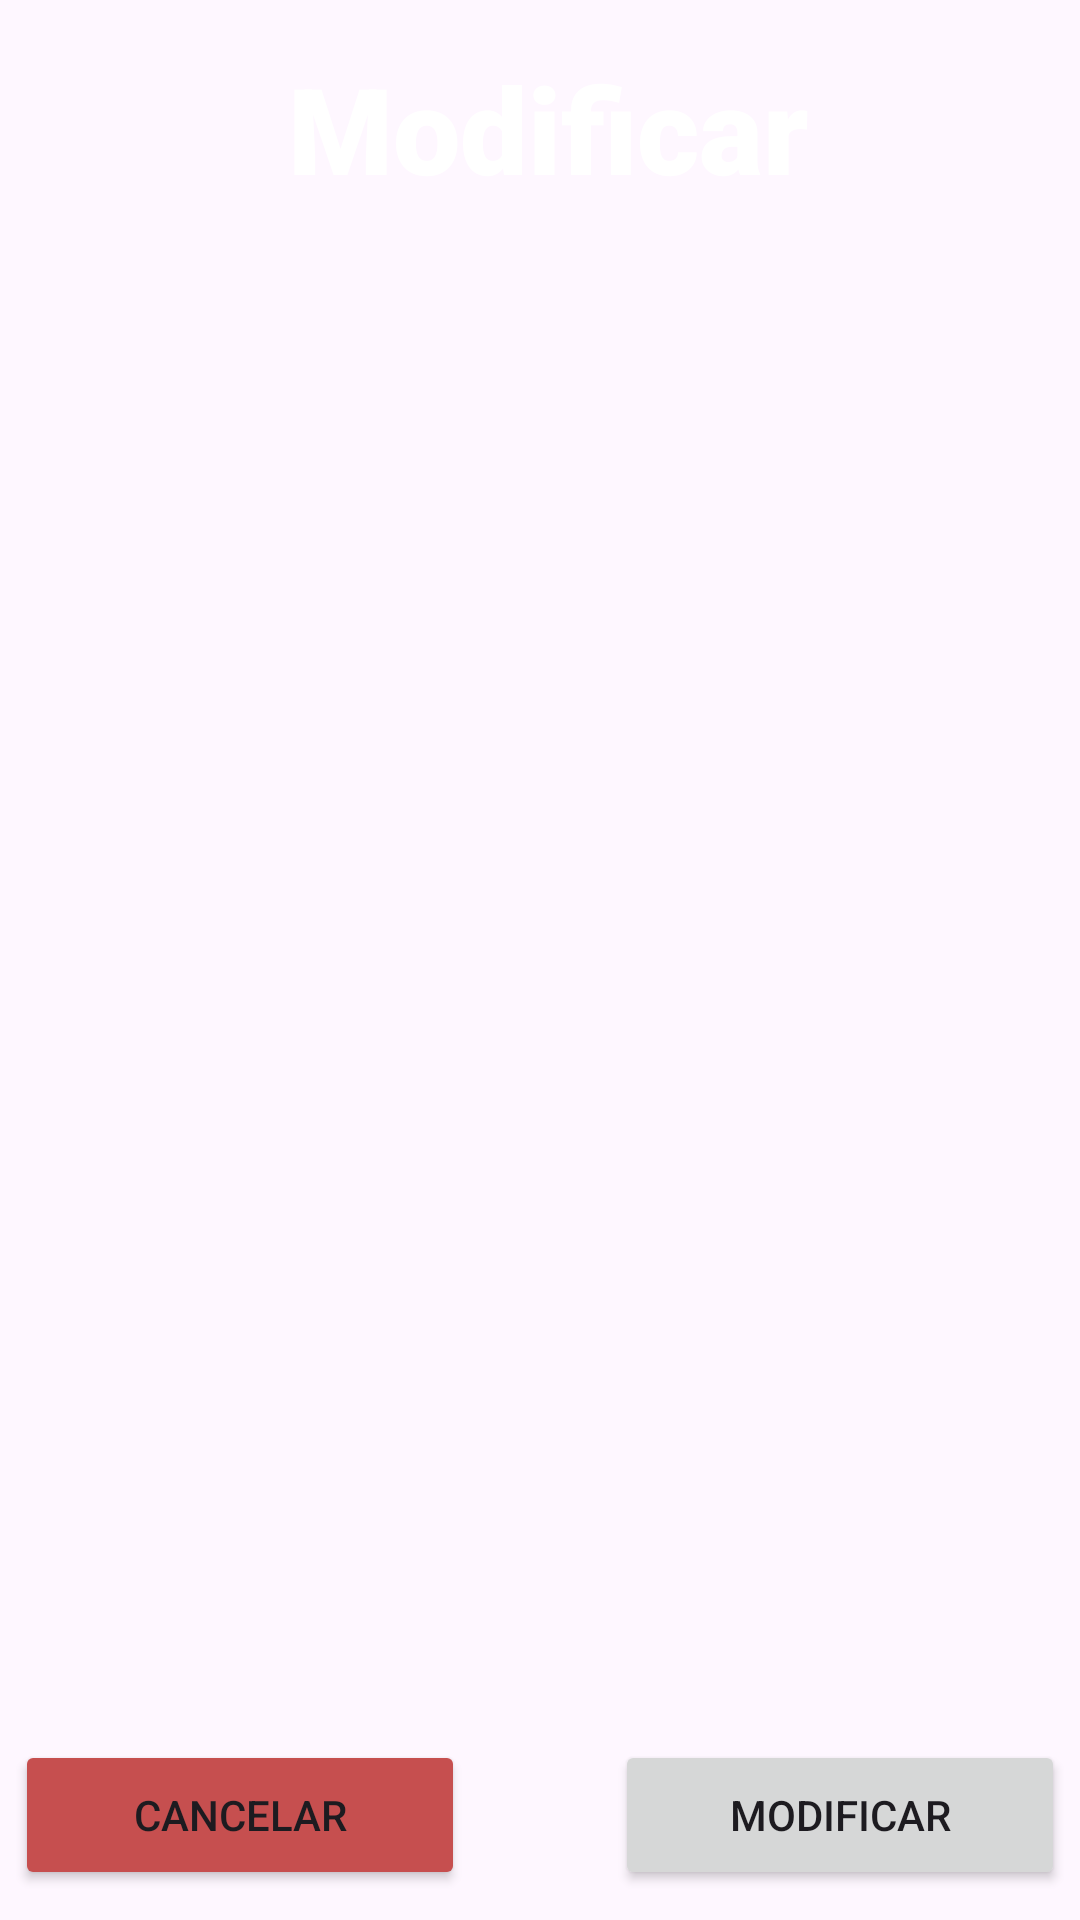

Reconstruct the res/layout file that produces this screen, plus the resources it refers to.
<!-- AndroidManifest.xml: application theme Base.Theme.Easy_Event_App -->
<!-- res/layout/activity_alquiler_modificar.xml -->
<?xml version="1.0" encoding="utf-8"?>
<androidx.constraintlayout.widget.ConstraintLayout xmlns:android="http://schemas.android.com/apk/res/android"
    xmlns:app="http://schemas.android.com/apk/res-auto"
    xmlns:tools="http://schemas.android.com/tools"
    android:layout_width="match_parent"
    android:layout_height="match_parent"
    tools:context=".AlquilerModificar">


        <RelativeLayout
            android:layout_width="match_parent"
            android:layout_height="match_parent"
            android:descendantFocusability="blocksDescendants"
            tools:layout_editor_absoluteX="0dp"
            tools:layout_editor_absoluteY="55dp">

            <androidx.recyclerview.widget.RecyclerView
                android:paddingTop="95dp"
                android:clipToPadding="false"
                android:id="@+id/listaProductos"
                android:layout_width="match_parent"
                android:layout_height="wrap_content"
                android:layout_marginTop="10dp"
                android:layout_marginBottom="70dp"
                android:nestedScrollingEnabled="false">

            </androidx.recyclerview.widget.RecyclerView>

        </RelativeLayout>


    <androidx.constraintlayout.widget.ConstraintLayout
        android:id="@+id/constraintLayout2"
        android:layout_width="match_parent"
        android:layout_height="100dp"
        android:background="@drawable/banner_redondo">

        <ImageButton
            android:id="@+id/volverButton"
            android:layout_width="47dp"
            android:layout_height="47dp"
            android:layout_marginStart="28dp"
            android:layout_marginTop="13dp"
            android:layout_marginBottom="13dp"
            android:background="@drawable/ic_back"
            app:layout_constraintBottom_toBottomOf="parent"
            app:layout_constraintStart_toStartOf="parent"
            app:layout_constraintTop_toTopOf="parent"
            app:layout_constraintVertical_bias="0.222" />

        <TextView
            android:id="@+id/firstFragment"
            android:layout_width="0dp"
            android:layout_height="50dp"
            android:layout_marginStart="96dp"
            android:layout_marginTop="16dp"
            android:fontFamily="sans-serif-black"
            android:gravity="left"
            android:text="Modificar"
            android:textColor="@color/white"
            android:textSize="40sp"
            app:layout_constraintStart_toStartOf="parent"
            app:layout_constraintTop_toTopOf="parent" />


    </androidx.constraintlayout.widget.ConstraintLayout>

    <LinearLayout
        android:layout_width="match_parent"
        android:layout_height="60dp"
        android:backgroundTint="@color/blanco"
        android:gravity="center"
        android:paddingBottom="10dp"
        app:layout_constraintBottom_toBottomOf="parent">

        <Button
            android:id="@+id/cancelarModificar"
            android:layout_width="150dp"
            android:layout_height="match_parent"
            android:backgroundTint="@color/red_claro"
            android:text="CANCELAR">

        </Button>

        <Button
            android:id="@+id/modificar"
            android:layout_width="150dp"
            android:layout_height="match_parent"
            android:layout_marginLeft="50dp"
            android:text="MODIFICAR">
        </Button>
    </LinearLayout>



</androidx.constraintlayout.widget.ConstraintLayout>
<!-- resources referenced by this layout -->
<resources>
  <color name="blanco">#FFFFFF</color>
  <color name="red_claro">#C64F4F</color>
  <color name="white">#FFFFFFFF</color>
  <style name="Base.Theme.Easy_Event_App" parent="Theme.Material3.DayNight.NoActionBar">
          
          <item name="colorPrimary">@color/my_primary</item>
          <item name="colorPrimaryVariant">@color/my_primary</item>
          <item name="colorOnPrimary">@color/white</item>
  
          <item name="colorSecondary">@color/my_secondary</item>
          <item name="colorSecondaryVariant">@color/my_secondary</item>
          <item name="colorOnSecondary">@color/black</item>
  
          <item name="android:statusBarColor">@color/my_primary</item>
          
      </style>
  <color name="my_primary">#5E35B1</color>
  <color name="my_secondary">#673AB7</color>
  <color name="black">#FF000000</color>
</resources>
